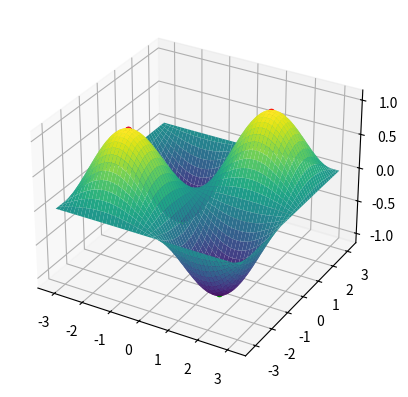

The matplotlib source for this figure:
"""Напишите функцию, которая находит две точки: где наклон графика функции самый крутой (в любую сторону), где наклон самый пологий, и отображает на графике функции эти точки зелёным и красным кругом соответственно.
"""


"""
Задача 2
Напишите функцию, которая находит все экстремумы двумерной функции z = sin(x) * sin(y) в диапазоне [x = -3.14, x = 3.14], [y = -3.14, y = 3.14], а также:

a) Возвращает листы с координатами двумерных точек - 4 листа - локальный и глобальный минимум и максимум.

b) Выводит график такой функции.
"""

import numpy as np
from mpl_toolkits.mplot3d import Axes3D
import matplotlib.pyplot as plt

def find_extremums(func, x_range, y_range):
    x = np.linspace(x_range[0], x_range[1], 100)
    y = np.linspace(y_range[0], y_range[1], 100)
    X, Y = np.meshgrid(x, y)
    Z = func(X, Y)

    extremums = {
        'min': {'local': [], 'global': []},
        'max': {'local': [], 'global': []}
    }

    # Находим локальные минимумы и максимумы
    for i in range(1, len(x) - 1):
        for j in range(1, len(y) - 1):
            if (i > 0 and i < len(x) - 1 and j > 0 and j < len(y) - 1 and
                Z[i, j] < Z[i - 1, j] and Z[i, j] < Z[i + 1, j] and
                Z[i, j] < Z[i, j - 1] and Z[i, j] < Z[i, j + 1]):
                extremums['min']['local'].append((x[i], y[j], Z[i, j]))
            if (i > 0 and i < len(x) - 1 and j > 0 and j < len(y) - 1 and
                Z[i, j] > Z[i - 1, j] and Z[i, j] > Z[i + 1, j] and
                Z[i, j] > Z[i, j - 1] and Z[i, j] > Z[i, j + 1]):
                extremums['max']['local'].append((x[i], y[j], Z[i, j]))

    # Находим глобальные минимумы и максимумы
    extremums['min']['global'] = [min(extremums['min']['local'], key=lambda x: x[2])]
    extremums['max']['global'] = [max(extremums['max']['local'], key=lambda x: x[2])]

    return extremums

def plot_function(func, x_range, y_range, extremums):
    x = np.linspace(x_range[0], x_range[1], 100)
    y = np.linspace(y_range[0], y_range[1], 100)
    X, Y = np.meshgrid(x, y)
    Z = func(X, Y)

    fig = plt.figure()
    ax = fig.add_subplot(111, projection='3d')
    ax.plot_surface(X, Y, Z, cmap='viridis')

    for extremum in extremums['min']['local']:
        ax.scatter(extremum[0], extremum[1], extremum[2], color='green')
    for extremum in extremums['max']['local']:
        ax.scatter(extremum[0], extremum[1], extremum[2], color='red')
    for extremum in extremums['min']['global']:
        ax.scatter(extremum[0], extremum[1], extremum[2], color='lime')
    for extremum in extremums['max']['global']:
        ax.scatter(extremum[0], extremum[1], extremum[2], color='crimson')

    plt.show()

# Функция, для которой ищем экстремумы
def func(x, y):
    return np.sin(x) * np.sin(y)

# Находим экстремумы
extremums = find_extremums(func, [-3.14, 3.14], [-3.14, 3.14])

# Выводим график функции с отмеченными экстремумами
plot_function(func, [-3.14, 3.14], [-3.14, 3.14], extremums)